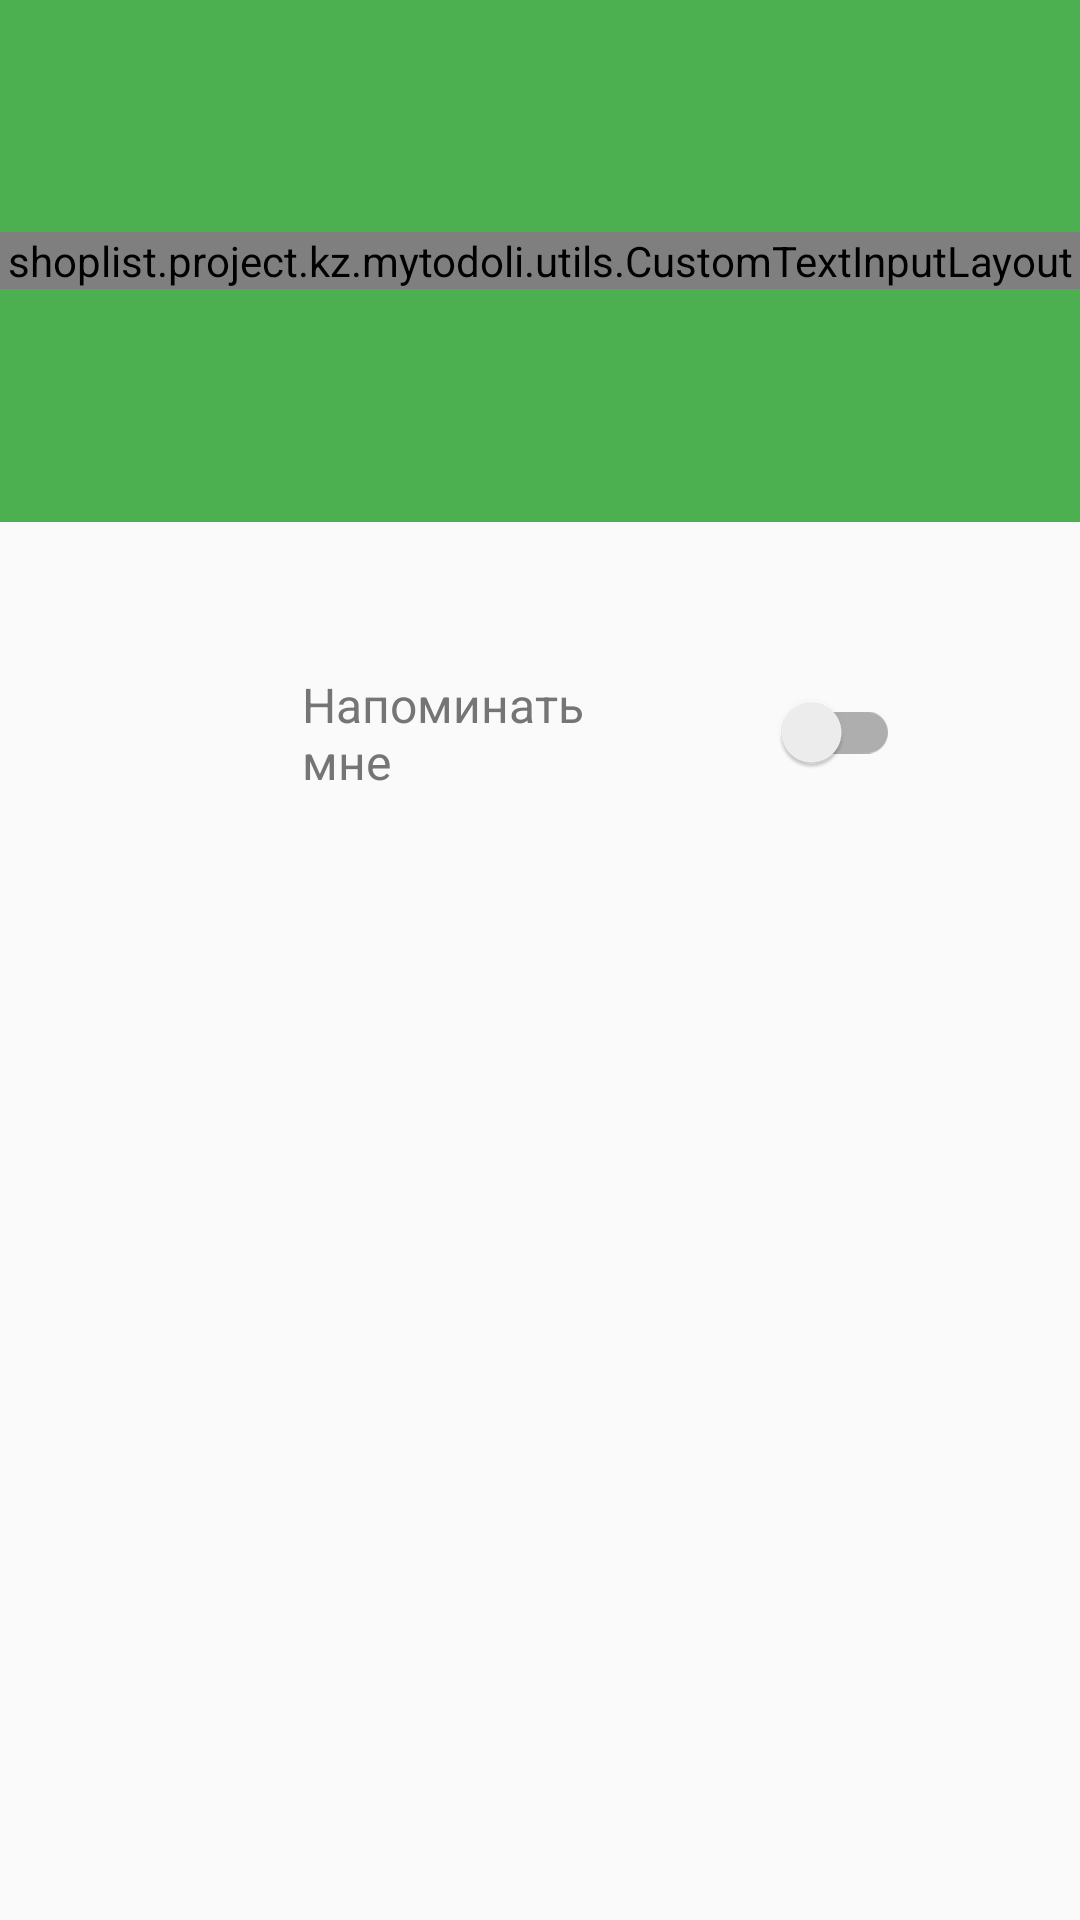

This screen was rendered from an Android layout file. Write that file and the resources it references.
<!-- AndroidManifest.xml: application theme AppTheme -->
<!-- res/layout/content_add_todo.xml -->
<?xml version="1.0" encoding="utf-8"?>
<LinearLayout xmlns:android="http://schemas.android.com/apk/res/android"
    xmlns:app="http://schemas.android.com/apk/res-auto"
    xmlns:tools="http://schemas.android.com/tools"
    android:layout_width="match_parent"
    android:layout_height="match_parent"
    android:orientation="vertical"
    app:layout_behavior="@string/appbar_scrolling_view_behavior"
    tools:context="shoplist.project.kz.mytodoli.screen.add_todo.AddTodoActivity"
    tools:showIn="@layout/activity_add_todo">

    <LinearLayout
        android:id="@+id/ll_title_todo"
        android:layout_width="match_parent"
        android:layout_height="wrap_content"
        android:layout_weight=".5"
        android:orientation="vertical"
        android:gravity="center"
        android:focusable="true"
        android:elevation="@dimen/fab_margin"
        android:focusableInTouchMode="true"
        android:background="@color/colorPrimary">

        <shoplist.project.kz.mytodoli.utils.CustomTextInputLayout
            android:id="@+id/todo_custom_text"
            android:gravity="center"
            android:layout_width="match_parent"
            android:layout_height="wrap_content">

            <EditText
                android:id="@+id/e_txt_title_todo"
                android:layout_width="match_parent"
                android:layout_height="wrap_content"
                android:hint="@string/title"
                android:lines="2"
                android:inputType="textAutoCorrect|textCapSentences"
                android:maxLines="3"
                android:textColor="@color/icons"
                android:textColorHint="@android:color/white"
                android:gravity="start|bottom"
                android:layout_marginRight="32dp"
                android:layout_marginLeft="32dp"/>

        </shoplist.project.kz.mytodoli.utils.CustomTextInputLayout>
    </LinearLayout>

    <LinearLayout
        android:layout_width="match_parent"
        android:layout_height="0dp"
        android:layout_weight="1.5"
        android:orientation="vertical">

        <LinearLayout
            android:layout_width="match_parent"
            android:layout_height="wrap_content"
            android:layout_marginBottom="@dimen/fab_margin"
            android:layout_marginLeft="42dp"
            android:layout_marginRight="42dp"
            android:layout_marginTop="32dp"
            android:gravity="center"
            android:orientation="horizontal"
            android:padding="10dp">

            <ImageButton
                android:layout_width="wrap_content"
                android:layout_height="wrap_content"
                android:layout_weight=".4"
                android:background="@android:color/transparent"
                android:padding="6dp"
                android:src="@drawable/ic_alarm_black_24dp" />

            <TextView
                android:layout_width="0dp"
                android:layout_height="wrap_content"
                android:layout_weight="2"
                android:gravity="start"
                android:paddingBottom="8dp"
                android:paddingLeft="8dp"
                android:paddingRight="8dp"
                android:paddingTop="8dp"
                android:text="@string/remind_me"
                android:textColor="@color/colorSecondaryText"
                android:textSize="16sp" />

            <android.support.v7.widget.SwitchCompat
                android:id="@+id/todo_has_date_switch_compat"
                android:layout_width="0dp"
                android:layout_height="wrap_content"
                android:layout_gravity="center"
                android:layout_weight="1"
                android:gravity="center"
                android:padding="8dp" />

        </LinearLayout>

        <LinearLayout
            android:id="@+id/ll_date_and_time"
            android:layout_width="match_parent"
            android:layout_height="wrap_content"
            android:layout_marginLeft="48dp"
            android:layout_marginRight="48dp"
            android:animateLayoutChanges="true"
            android:gravity="center"
            android:orientation="vertical"
            android:padding="10dp"
            android:visibility="gone">

            <LinearLayout
                android:layout_width="match_parent"
                android:layout_height="0dp"
                android:layout_weight="1"
                android:gravity="top"
                android:orientation="horizontal">

                <EditText
                    android:id="@+id/e_txt_todo_date"
                    android:layout_width="0dp"
                    android:layout_height="wrap_content"
                    android:layout_weight="1.5"
                    android:focusable="false"
                    android:focusableInTouchMode="false"
                    android:gravity="center"
                    android:textIsSelectable="false" />

                <EditText
                    android:id="@+id/e_txt_todo_time"
                    android:layout_width="0dp"
                    android:layout_height="wrap_content"
                    android:layout_weight="1"
                    android:focusable="false"
                    android:focusableInTouchMode="false"
                    android:gravity="center"
                    android:textIsSelectable="false" />

            </LinearLayout>

            <TextView
                android:id="@+id/newToDoDateTimeReminderTextView"
                android:layout_width="match_parent"
                android:layout_height="0dp"
                android:layout_weight="2"
                android:gravity="start"
                android:text="@string/remind_date_and_time"
                android:textColor="@color/colorSecondaryText"
                android:textSize="14sp"
                android:visibility="gone" />

        </LinearLayout>

    </LinearLayout>

</LinearLayout>
<!-- res/layout/activity_add_todo.xml (included above) -->
<?xml version="1.0" encoding="utf-8"?>
<android.support.design.widget.CoordinatorLayout xmlns:android="http://schemas.android.com/apk/res/android"
    xmlns:app="http://schemas.android.com/apk/res-auto"
    xmlns:tools="http://schemas.android.com/tools"
    android:layout_width="match_parent"
    android:layout_height="match_parent"
    tools:context="shoplist.project.kz.mytodoli.screen.add_todo.AddTodoActivity">

    <android.support.design.widget.AppBarLayout
        android:layout_width="match_parent"
        android:layout_height="wrap_content"
        app:elevation="0dp"
        android:theme="@style/AppTheme.AppBarOverlay">

        <android.support.v7.widget.Toolbar
            android:id="@+id/toolbar"
            android:layout_width="match_parent"
            android:layout_height="?attr/actionBarSize"
            android:background="?attr/colorPrimary"
            android:elevation="0dp"
            app:popupTheme="@style/AppTheme.PopupOverlay" />

    </android.support.design.widget.AppBarLayout>

    <include layout="@layout/content_add_todo" />

    <android.support.design.widget.FloatingActionButton
        android:id="@+id/fab_add_todo"
        android:layout_width="wrap_content"
        android:layout_height="wrap_content"
        android:layout_marginEnd="16dp"
        android:layout_marginRight="16dp"
        android:src="@drawable/ic_add_white_24dp"
        app:layout_anchor="@+id/ll_title_todo"
        app:layout_anchorGravity="bottom|center"
        app:fabSize="normal"/>

</android.support.design.widget.CoordinatorLayout>
<!-- resources referenced by this layout -->
<resources>
  <color name="colorPrimary">#4CAF50</color>
  <color name="colorSecondaryText">#757575</color>
  <color name="icons">#FFFFFF</color>
  <string name="remind_date_and_time">Reminder set for %1$s, %2$s %3$s</string>
  <string name="remind_me">Напоминать мне</string>
  <string name="title">Title</string>
  <style name="AppTheme.AppBarOverlay" parent="ThemeOverlay.AppCompat.Dark.ActionBar">
          <item name="android:windowContentOverlay">@null</item>
      </style>
  <style name="AppTheme.PopupOverlay" parent="ThemeOverlay.AppCompat.Light">
          <item name="android:windowContentOverlay">@null</item>
      </style>
  <style name="AppTheme" parent="Theme.AppCompat.Light.DarkActionBar">
          
          <item name="colorPrimary">@color/colorPrimary</item>
          <item name="colorPrimaryDark">@color/colorPrimaryDark</item>
          <item name="colorAccent">@color/colorAccent</item>
      </style>
  <color name="colorPrimaryDark">#388E3C</color>
  <color name="colorAccent">#FFC107</color>
</resources>
